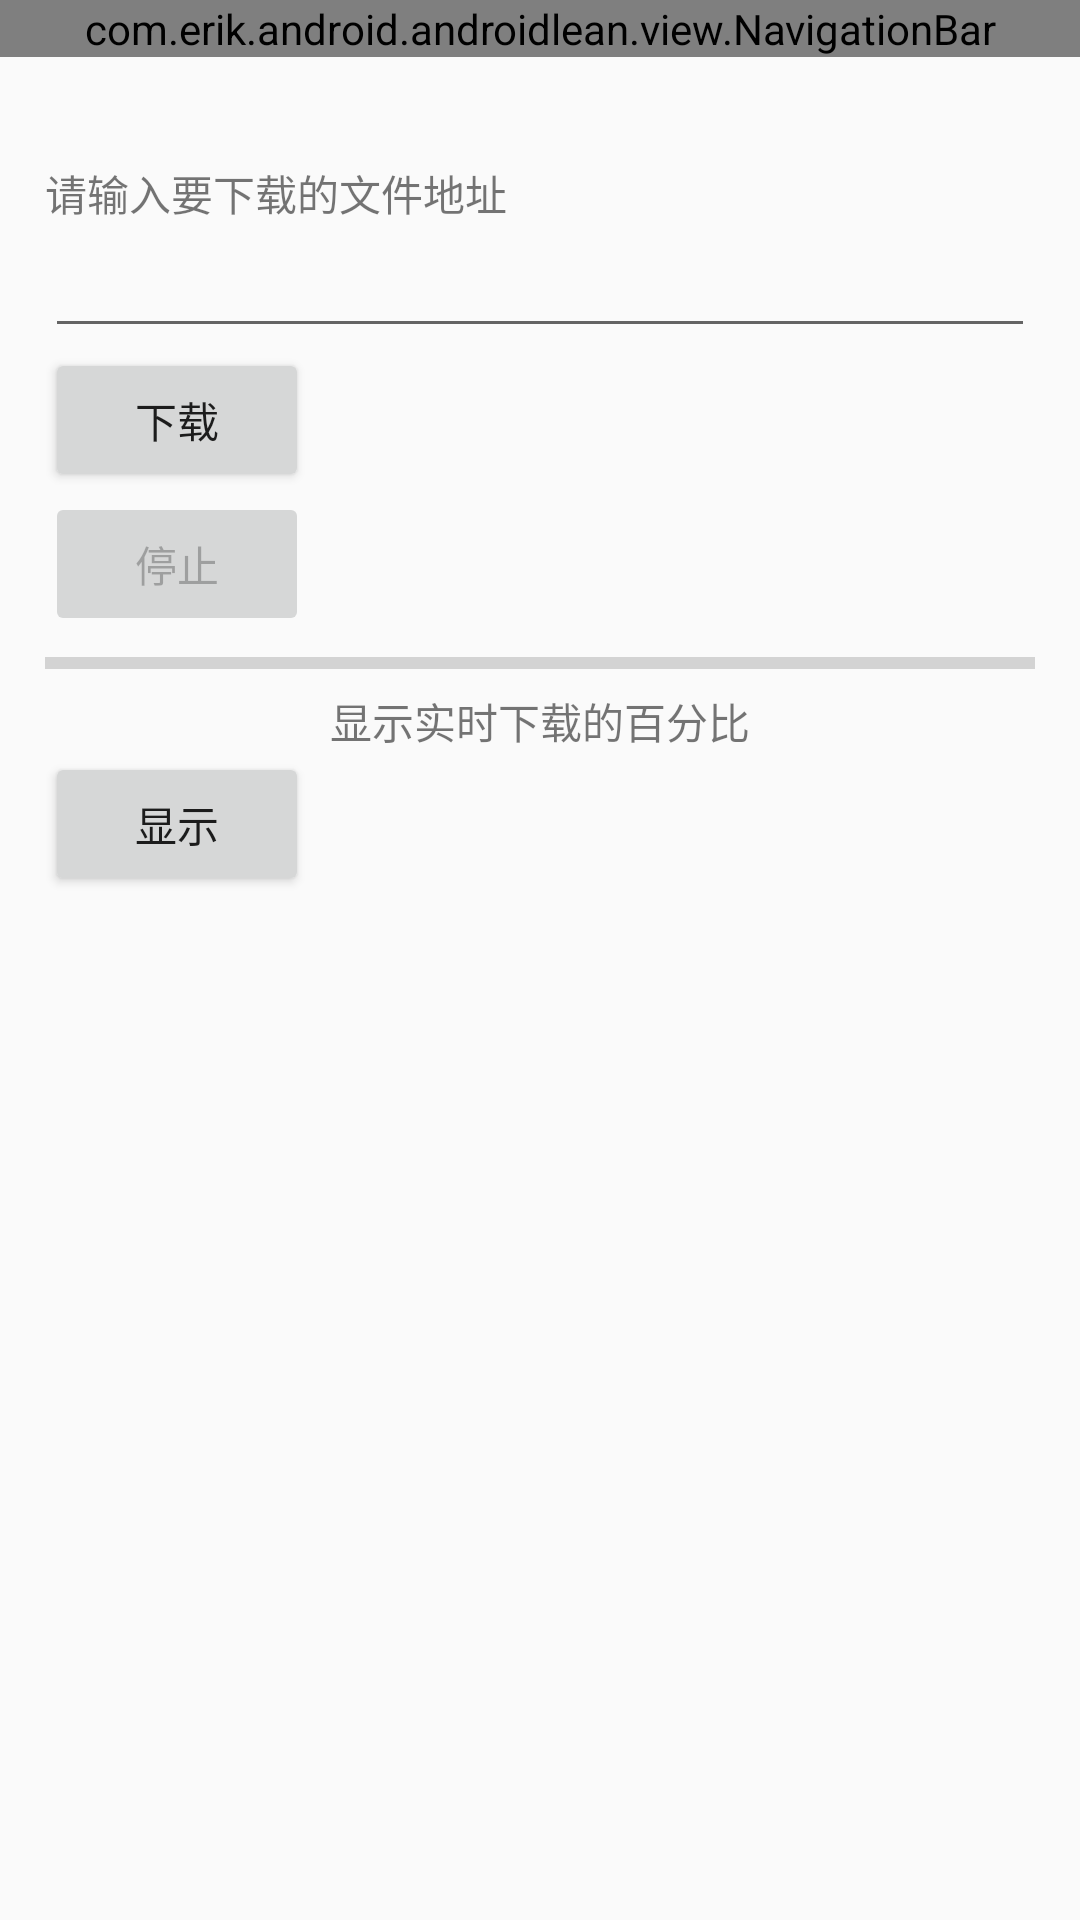

Here is an Android app screen rendered from its layout file. Give the layout XML and the strings, colors and styles it references.
<!-- AndroidManifest.xml: application theme AppNewTheme -->
<!-- res/layout/activity_download.xml -->
<?xml version="1.0" encoding="utf-8"?>
<LinearLayout xmlns:android="http://schemas.android.com/apk/res/android"
    xmlns:tools="http://schemas.android.com/tools"
    xmlns:app="http://schemas.android.com/apk/res-auto"
    android:id="@+id/LinearLayout1"
    android:layout_width="match_parent"
    android:layout_height="match_parent"
    android:orientation="vertical"
    tools:context=".activity.DownloadActivity">

    <com.erik.android.androidlean.view.NavigationBar
        android:id="@+id/nav_bar"
        android:layout_width="match_parent"
        android:layout_height="wrap_content" />

    <LinearLayout
        android:layout_width="match_parent"
        android:layout_height="match_parent"
        android:padding="15dp"
        android:orientation="vertical" >

        <TextView
            android:layout_width="wrap_content"
            android:layout_height="wrap_content"
            android:layout_marginTop="20dp"
            android:text="@string/download_page_title" />

        <EditText
            android:id="@+id/editpath"
            android:layout_width="match_parent"
            android:layout_height="wrap_content"
            android:text="" />

        <Button
            android:layout_width="wrap_content"
            android:layout_height="wrap_content"
            android:id="@+id/btndown"
            android:text="@string/download_title" />

        <Button
            android:layout_width="wrap_content"
            android:layout_height="wrap_content"
            android:id="@+id/btnstop"
            android:text="@string/stop_title"
            android:enabled="false" />

        <ProgressBar
            android:layout_width="fill_parent"
            android:layout_height="18dp"
            style="?android:attr/progressBarStyleHorizontal"
            android:id="@+id/progressBar" />

        <TextView
            android:layout_width="fill_parent"
            android:layout_height="wrap_content"
            android:gravity="center"
            android:id="@+id/textresult"
            android:text="@string/download_progress_rate" />

        <Button
            android:id="@+id/btn_show"
            android:layout_width="wrap_content"
            android:layout_height="wrap_content"
            android:text="显示"/>

    </LinearLayout>

</LinearLayout>
<!-- resources referenced by this layout -->
<resources>
  <string name="download_page_title">请输入要下载的文件地址</string>
  <string name="download_progress_rate">显示实时下载的百分比</string>
  <string name="download_title">下载</string>
  <string name="stop_title">停止</string>
  <style name="AppNewTheme" parent="Theme.AppCompat.Light.DarkActionBar">
          
          <item name="colorPrimary">@color/colorPrimary</item>
          <item name="colorPrimaryDark">@color/colorPrimaryDark</item>
          <item name="colorAccent">@color/colorAccent</item>
  
          
          <item name="windowNoTitle">true</item>
          
          <item name="android:windowIsTranslucent">true</item>
          
          <item name="android:windowAnimationStyle">@style/activityAnimation</item>
      </style>
  <color name="colorPrimary">#008577</color>
  <color name="colorPrimaryDark">#00574B</color>
  <color name="colorAccent">#D81B60</color>
  <style name="activityAnimation" parent="@android:style/Animation">
          <item name="android:activityOpenEnterAnimation">@anim/slide_right_in</item>
          <item name="android:activityOpenExitAnimation">@anim/slide_left_out</item>
          <item name="android:activityCloseEnterAnimation">@anim/slide_left_in</item>
          <item name="android:activityCloseExitAnimation">@anim/slide_right_out</item>
      </style>
</resources>
